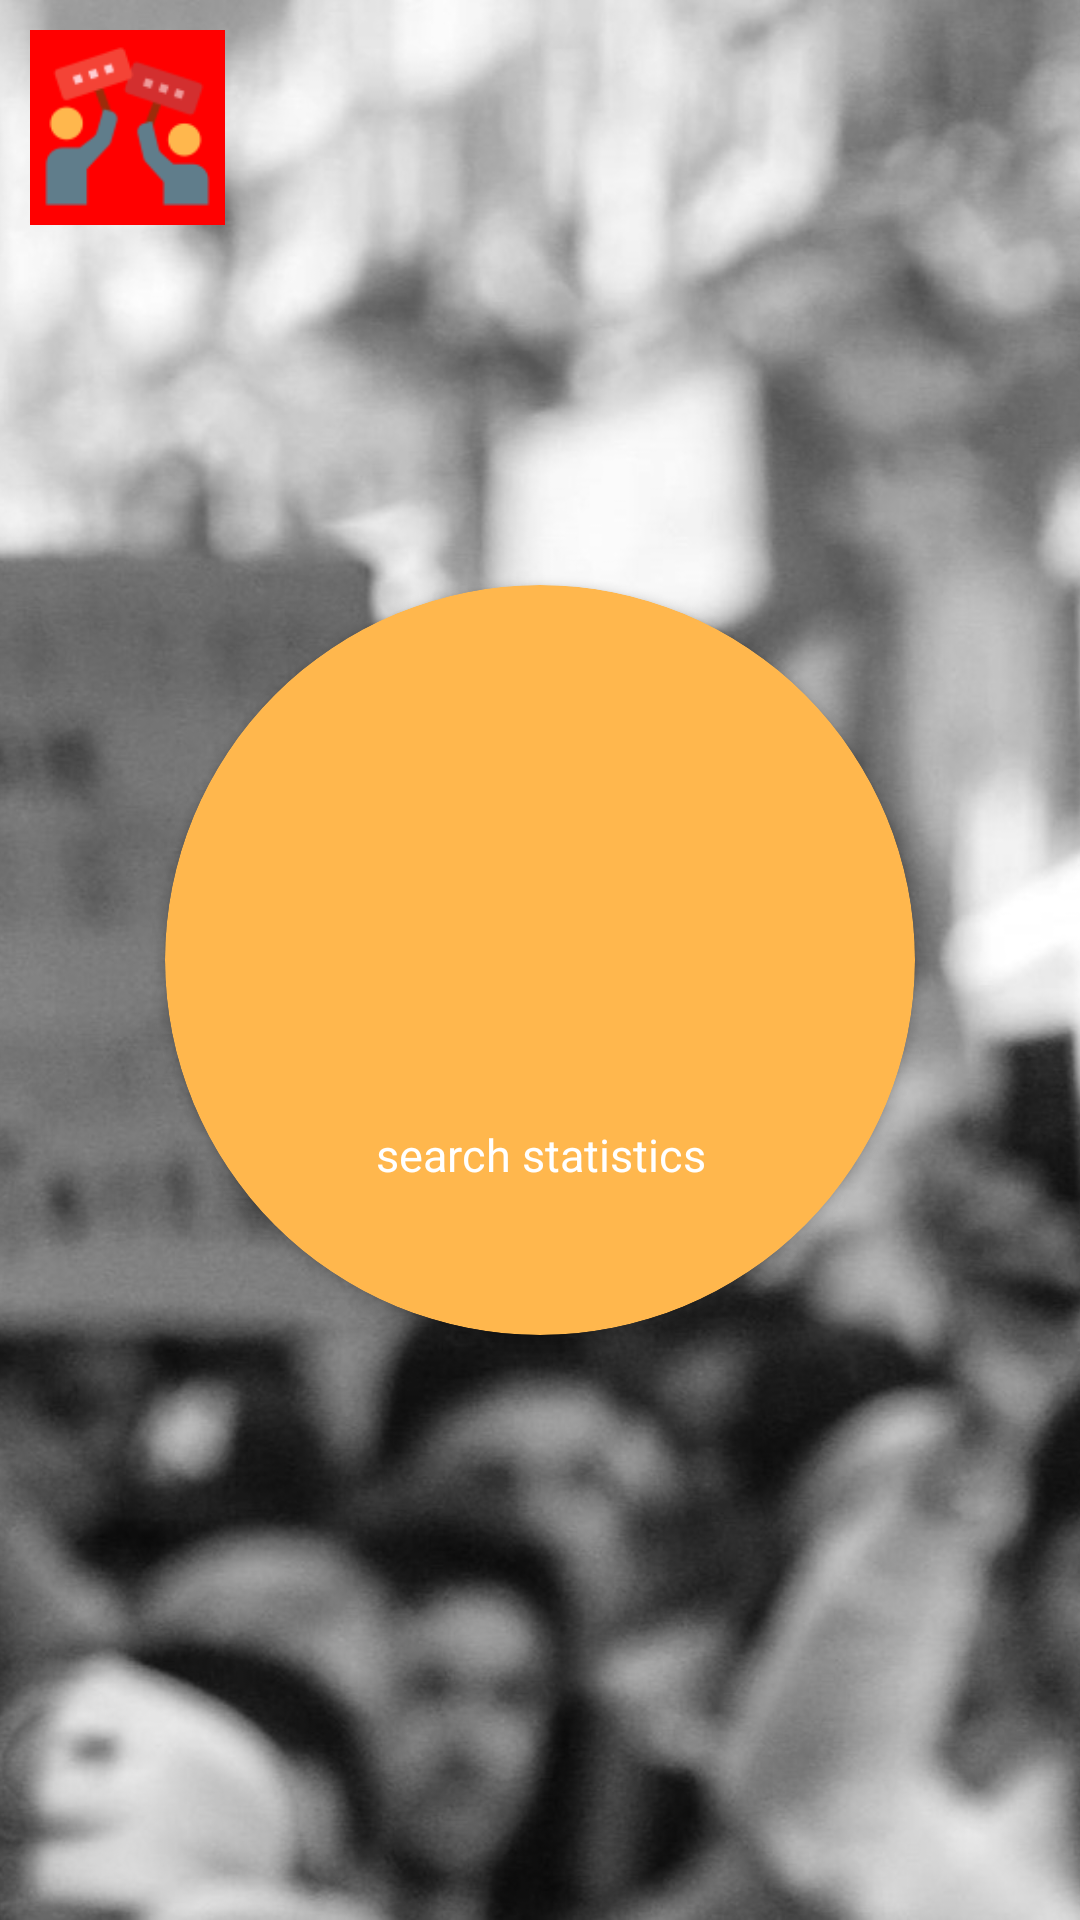

Android layout source for this screen:
<!-- AndroidManifest.xml: application theme Theme.ProtestUpdates -->
<!-- res/layout/activity_main.xml -->
<?xml version="1.0" encoding="utf-8"?>
<RelativeLayout
    xmlns:android="http://schemas.android.com/apk/res/android"
    xmlns:tools="http://schemas.android.com/tools"
    android:layout_width="match_parent"
    android:layout_height="match_parent"
    xmlns:card_view="http://schemas.android.com/apk/res-auto"
    tools:context=".MainActivity"
    android:contentDescription="
        MainActivity makes use of three different layouts that appear as one layout to the user,
         depending on the action, the layout active at the given moment can seemlesly morph into another
layout depending on the given circumstances. For example: if the user were to press the big round search button,
the according layout would morph into the search bar and suggested statistics layout.">

    <ImageView
        android:layout_width="match_parent"
        android:layout_height="match_parent"
        android:src="@drawable/custom_background_png"
        android:scaleType="centerCrop"/>

    <androidx.cardview.widget.CardView
        android:id="@+id/search_statistics_layout"
        android:layout_height="250sp"
        android:layout_width="250sp"
        card_view:cardCornerRadius="125sp"
        android:shape="ring"
        card_view:cardBackgroundColor="@color/colorAccent"
        android:layout_centerInParent="true"
        android:layout_margin="50sp"
        android:visibility="visible">

        <ImageView
            android:layout_width="60sp"
            android:layout_height="60sp"
            android:src="@drawable/baseline_search_48"
            android:layout_gravity="center"/>

        <TextView
            android:layout_width="match_parent"
            android:layout_height="wrap_content"
            android:text="search statistics"
            android:textColor="#FFFFFF"
            android:layout_gravity="bottom"
            android:gravity="center"
            android:layout_marginBottom="50sp"
            android:textSize="15sp"/>

    </androidx.cardview.widget.CardView>

    <ImageView
        android:id="@+id/logo"
        android:layout_width="65sp"
        android:layout_height="65sp"
        android:background="#FF0000"
        android:layout_alignParentTop="true"
        android:layout_alignParentStart="true"
        android:src="@drawable/protest_icon"
        android:contentDescription=""
        android:layout_margin="10sp">

    </ImageView>

    <FrameLayout
        android:id="@+id/search_results_layout"
        android:orientation="vertical"
        android:layout_height="match_parent"
        android:layout_width="match_parent"
        android:layout_marginTop="130sp"
        android:layout_marginStart="75sp"
        android:layout_marginEnd="75sp"
        android:layout_marginBottom="100sp"
        android:background="@color/colorPrimaryDark"
        android:visibility="invisible"
        android:layout_centerInParent="true">

        <androidx.recyclerview.widget.RecyclerView
            android:id="@+id/search_results_recyclerview"
            android:layout_width="match_parent"
            android:layout_height="match_parent"
            android:background="@color/colorPrimaryDark"
            android:fadingEdge="none"
            android:overScrollMode="never">

        </androidx.recyclerview.widget.RecyclerView>

        <ProgressBar
            android:id="@+id/progress_bar"
            android:layout_width="50sp"
            android:layout_height="50sp"
            android:layout_gravity="center"
            android:overScrollMode="never"/>

    </FrameLayout>

    <androidx.appcompat.widget.LinearLayoutCompat
        android:id="@+id/suggested_and_search_stats_layout"
        android:orientation="vertical"
        android:layout_height="match_parent"
        android:layout_width="match_parent"
        android:layout_marginTop="130sp"
        android:layout_marginStart="75sp"
        android:layout_marginEnd="75sp"
        android:layout_marginBottom="100sp"
        android:weightSum="4"
        android:background="@color/colorPrimaryDark"
        android:visibility="invisible"
        android:layout_centerInParent="true">

        <android.widget.SearchView
            android:id="@+id/searchView"
            android:layout_width="match_parent"
            android:layout_height="match_parent"
            android:layout_weight="1"
            android:layout_margin="10sp"
            android:background="#FFFFFF">

        </android.widget.SearchView>

        <Button
            android:id="@+id/top_button"
            android:layout_width="match_parent"
            android:layout_height="match_parent"
            android:layout_weight="1"
            android:layout_margin="10sp"
            android:background="@color/colorAccent"
            android:textColor="#FFFFFF"
            android:padding="5sp"
            android:text="Statistics 1"/>

        <Button
            android:id="@+id/middle_button"
            android:layout_width="match_parent"
            android:layout_height="match_parent"
            android:layout_weight="1"
            android:layout_margin="10sp"
            android:background="@color/colorAccent"
            android:textColor="#FFFFFF"
            android:padding="5sp"
            android:text="Statistics 2" />

        <Button
            android:id="@+id/bottom_button"
            android:layout_width="match_parent"
            android:layout_height="match_parent"
            android:layout_weight="1"
            android:layout_margin="10sp"
            android:background="@color/colorAccent"
            android:textColor="#FFFFFF"
            android:padding="5sp"
            android:text="Statistics 3" />

    </androidx.appcompat.widget.LinearLayoutCompat>


</RelativeLayout>
<!-- resources referenced by this layout -->
<resources>
  <color name="colorAccent">#ffb74d</color>
  <color name="colorPrimaryDark">#d32f2f</color>
  <!-- drawable custom_background_png: jpg bitmap (drawable, 145589 bytes) -->
  <!-- drawable protest_icon: png bitmap (drawable, 3274 bytes) -->
  <style name="Theme.ProtestUpdates" parent="Theme.AppCompat.Light.NoActionBar">
          
          <item name="colorPrimary">@color/purple_500</item>
          <item name="colorPrimaryDark">@color/purple_700</item>
          <item name="colorAccent">@color/teal_200</item>
  
          <item name="windowActionBar">false</item>
          <item name="windowNoTitle">true</item>
  
          
      </style>
  <color name="purple_500">#FF6200EE</color>
  <color name="purple_700">#FF3700B3</color>
  <color name="teal_200">#FF03DAC5</color>
</resources>
